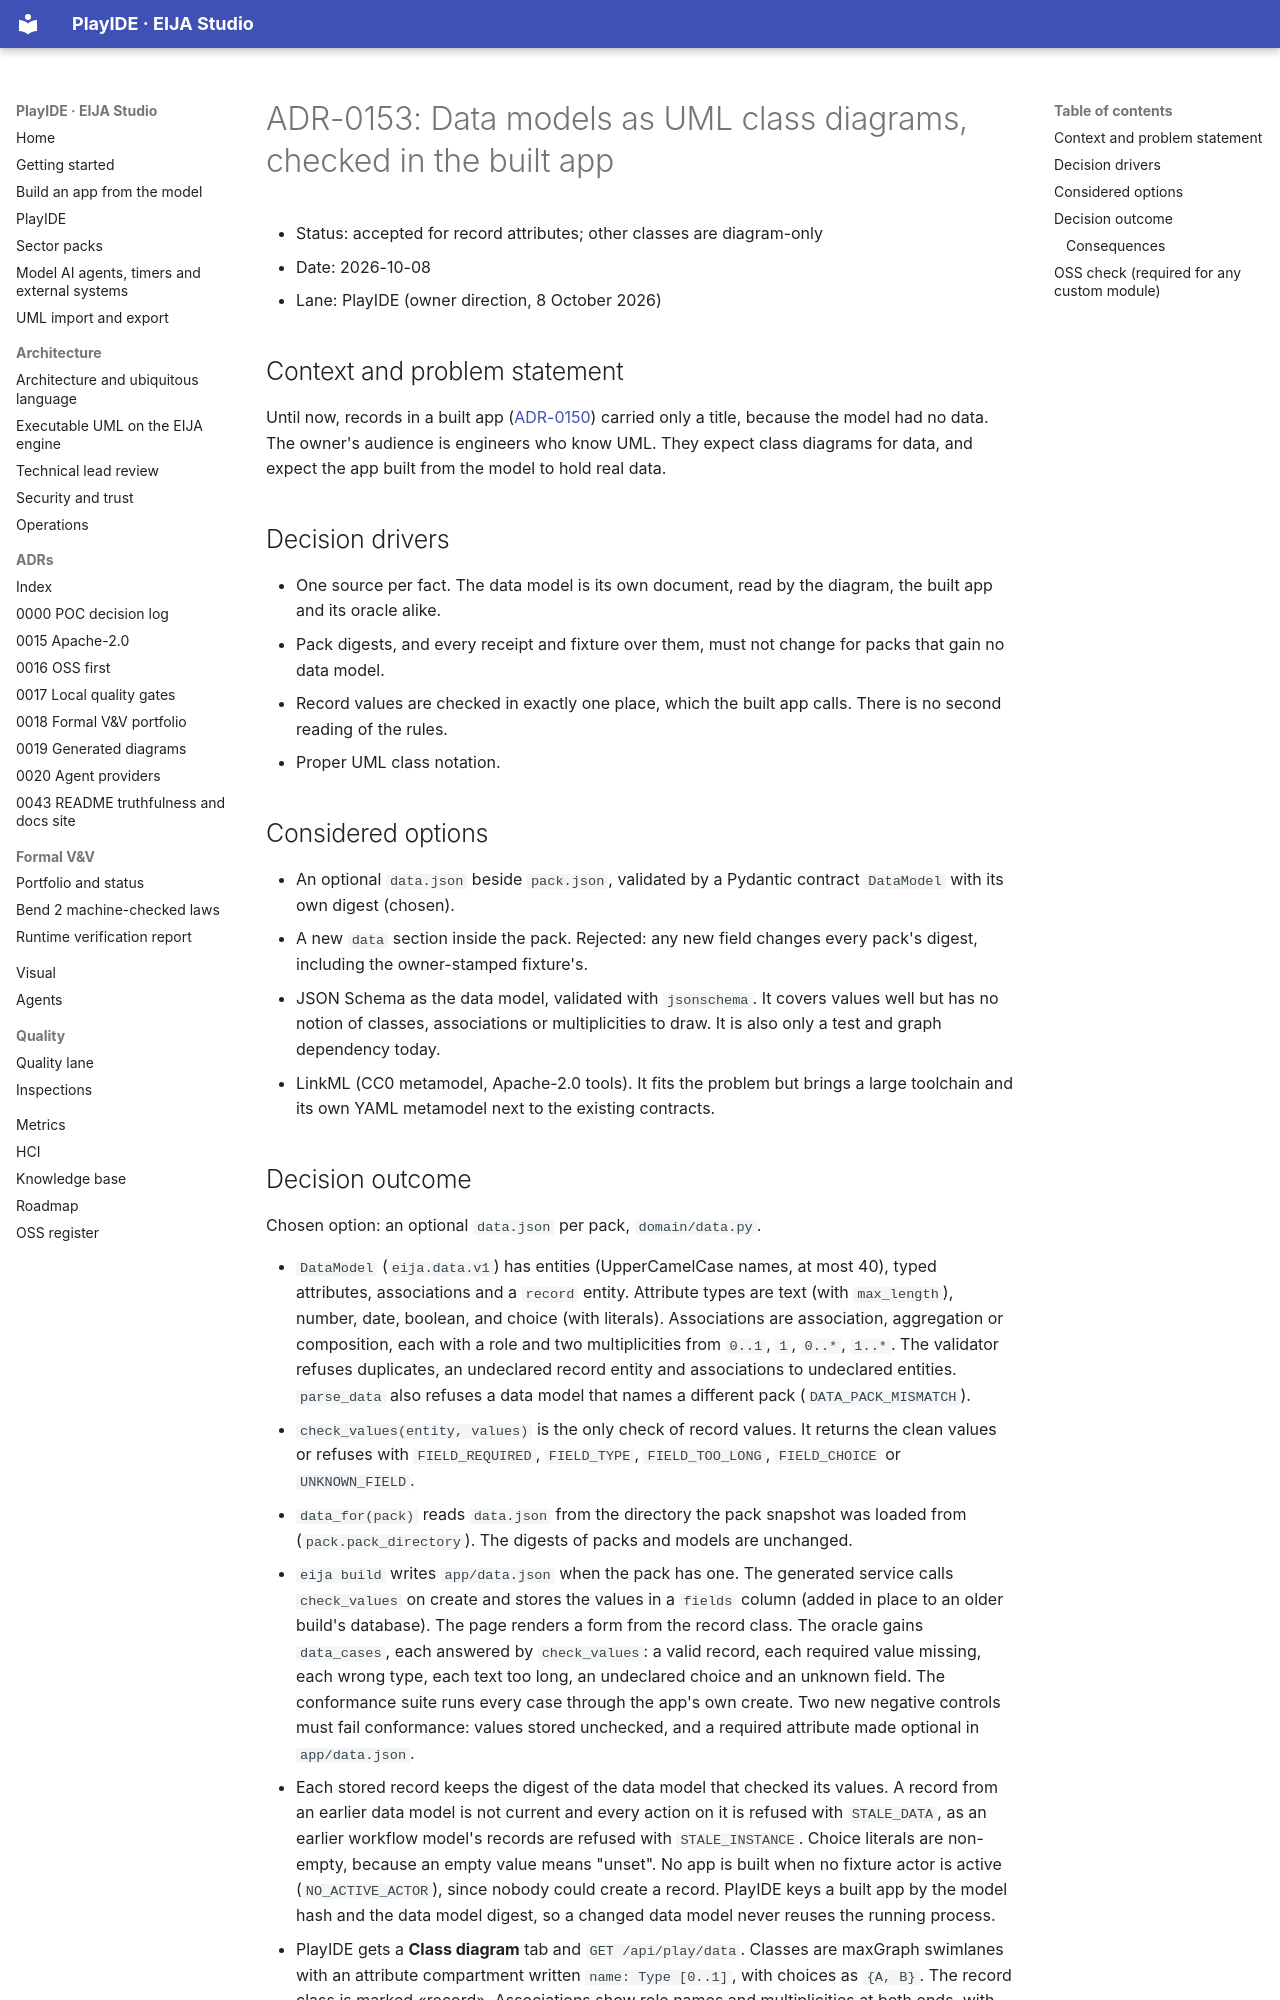

repository: 45ck/eija-studio · page: adr/0153-data-models-as-uml-class-diagrams/index.html · generator: mkdocs

# ADR-0153: Data models as UML class diagrams, checked in the built app

* Status: accepted for record attributes; other classes are diagram-only
* Date: 2026-10-08
* Lane: PlayIDE (owner direction, 8 October 2026)

## Context and problem statement

Until now, records in a built app ([ADR-0150](0150-build-apps-from-the-model-with-a-kernel-oracle.md)) carried only a title, because the model had no data. The owner's audience is engineers who know UML. They expect class diagrams for data, and expect the app built from the model to hold real data.

## Decision drivers

* One source per fact. The data model is its own document, read by the diagram, the built app and its oracle alike.
* Pack digests, and every receipt and fixture over them, must not change for packs that gain no data model.
* Record values are checked in exactly one place, which the built app calls. There is no second reading of the rules.
* Proper UML class notation.

## Considered options

* An optional `data.json` beside `pack.json`, validated by a Pydantic contract `DataModel` with its own digest (chosen).
* A new `data` section inside the pack. Rejected: any new field changes every pack's digest, including the owner-stamped fixture's.
* JSON Schema as the data model, validated with `jsonschema`. It covers values well but has no notion of classes, associations or multiplicities to draw. It is also only a test and graph dependency today.
* LinkML (CC0 metamodel, Apache-2.0 tools). It fits the problem but brings a large toolchain and its own YAML metamodel next to the existing contracts.
